Run: headless pygame with SDL's dummy video driver; simulated clock (each Clock.tick advances the game by its frame time, no real sleeping); random seed 0; keys injected as events and as key.get_pressed() state; mouse plan: one left click at the window centre at the start of phase 2, then a move to the lower-right quarter at the start of phase 3.
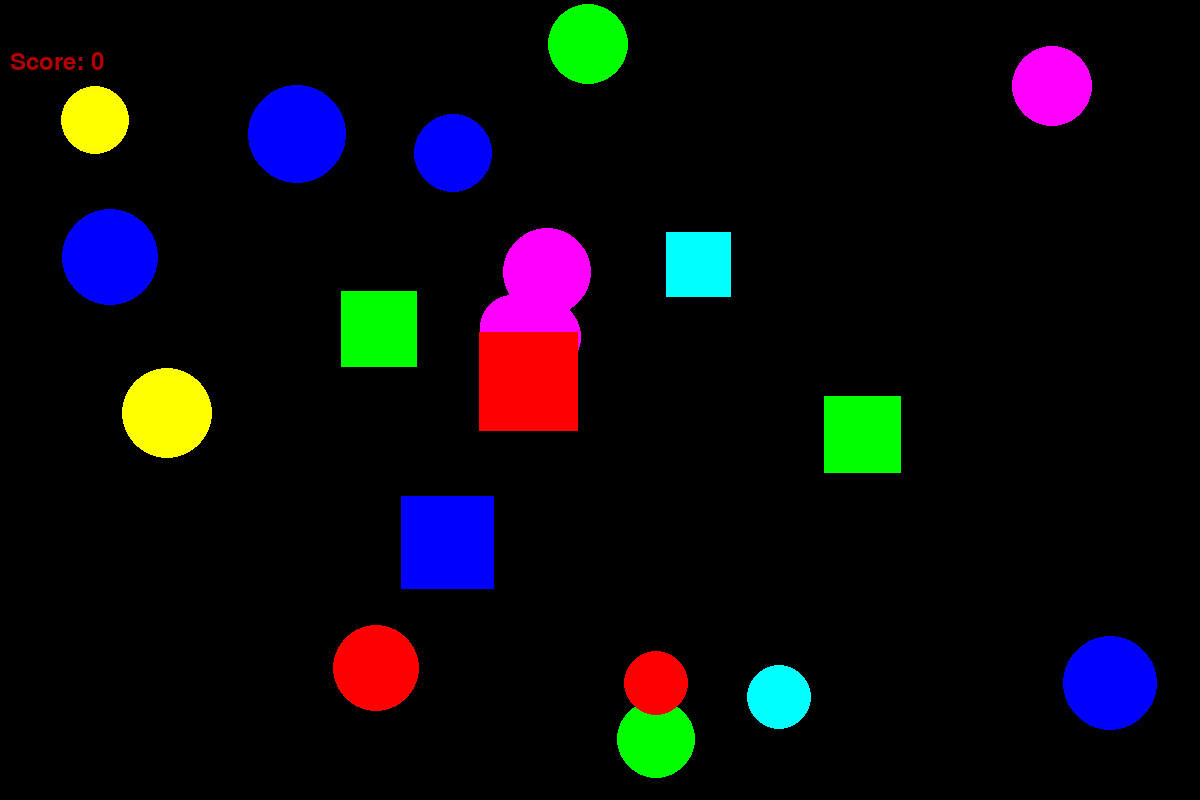
Frame 1 of 4 · flips 1–60 · no input
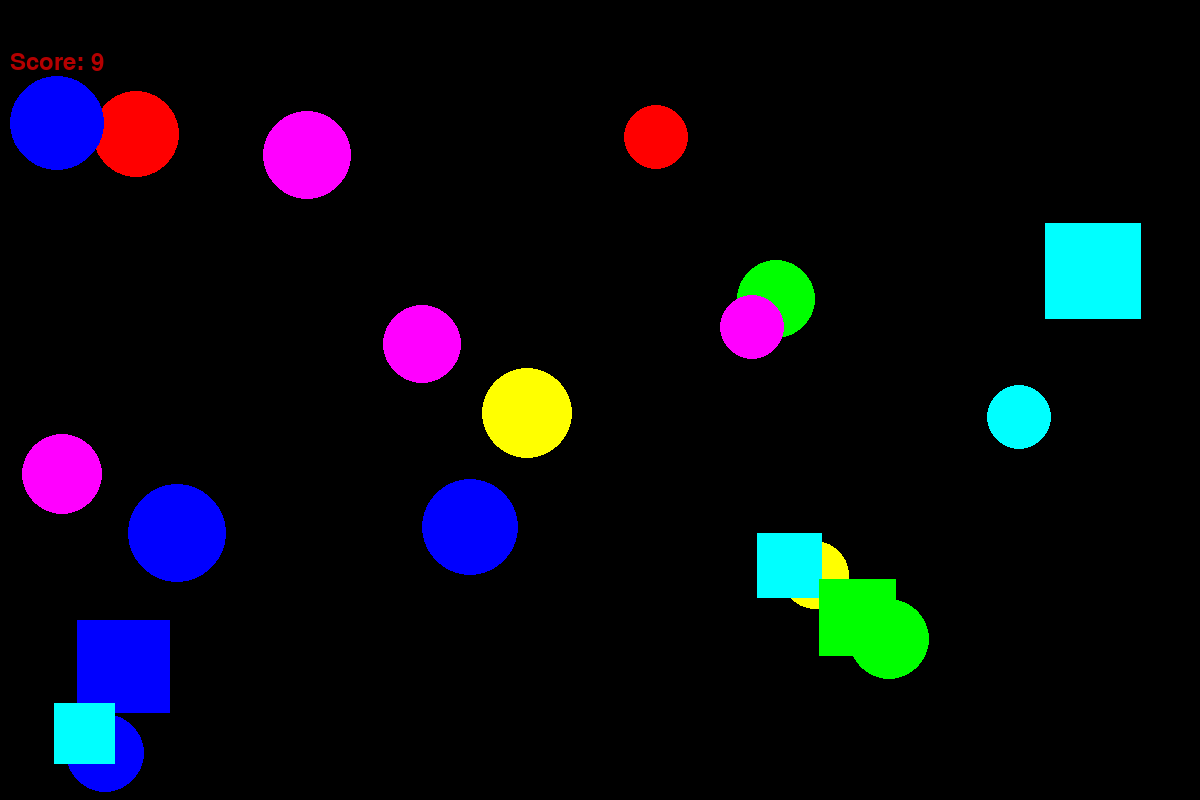
Frame 2 of 4 · flips 61–180 · clicked the window centre · tapped SPACE, RETURN · held RIGHT (→), D
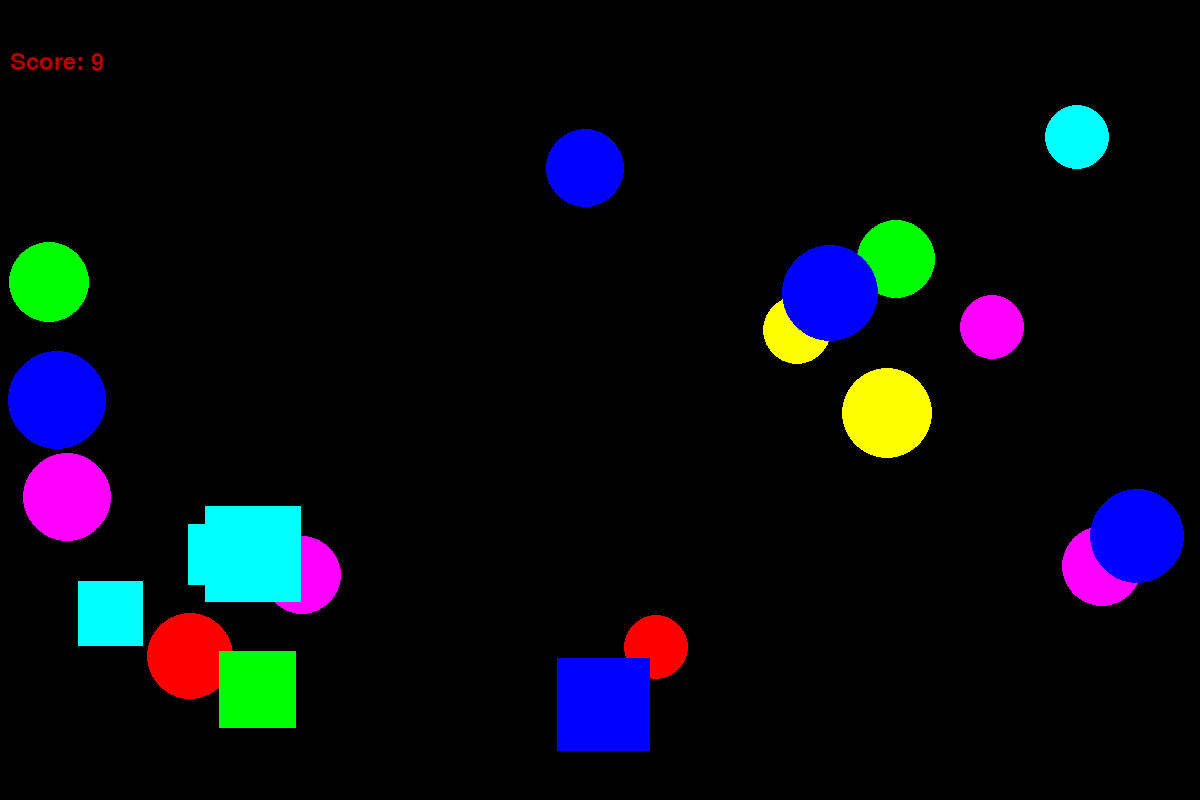
Frame 3 of 4 · flips 181–300 · moved the mouse to the lower-right quarter · held DOWN (↓), S
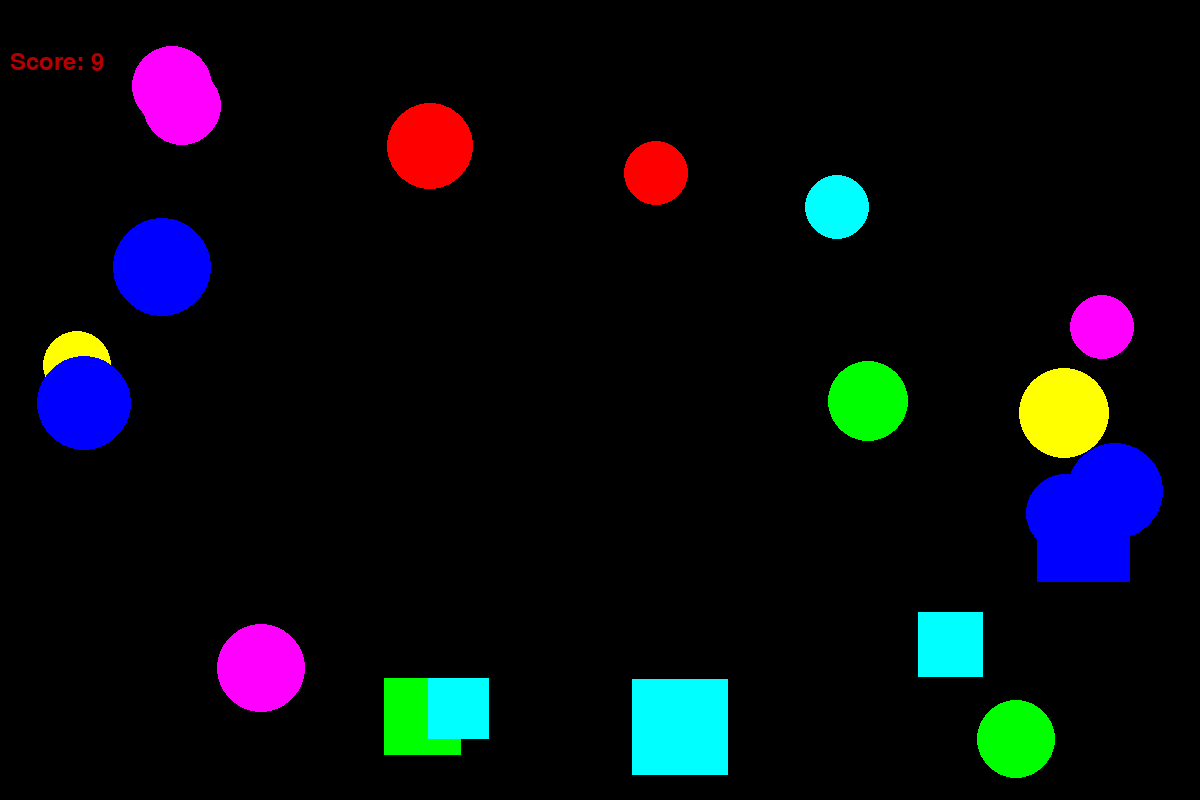
Frame 4 of 4 · flips 301–420 · held LEFT (←), A, UP (↑), W

The pygame program that drew these frames:

import pygame
from pygame.draw import *
pygame.init()
import math
import pygame
from pygame.draw import *
from random import randint
pygame.init()

FPS = 60
screen_width = 1200
screen_height = 800
screen = pygame.display.set_mode((screen_width, screen_height))
score = 0

RED = (255, 0, 0)
BLUE = (0, 0, 255)
YELLOW = (255, 255, 0)
GREEN = (0, 255, 0)
MAGENTA = (255, 0, 255)
CYAN = (0, 255, 255)
BLACK = (0, 0, 0)
COLORS = [RED, BLUE, YELLOW, GREEN, MAGENTA, CYAN]

def new_ball(): #Функция создает новый шарик случайного радиуса, случайного цвета.
    x = randint(100,700)
    y = randint(100,500)
    r = randint(30,50)
    color = COLORS[randint(0, 5)]
    circle(screen, color, (x, y), r)
    dx = randint(-10,10)
    dy = randint(-10,10)
    return [x, y, r, color, dx, dy]

def new_square(): #Функция создает новый квадрат случайного цвета со случайной стороной
    x = randint(100,700)
    y = randint(100, 500)
    a = randint(60,100)
    color = COLORS[randint(0, 5)]
    rect(screen, color, (x, y, a, a))
    dx = randint(-10, 10)
    dy = randint(-50, 50)
    dvx = 0
    dvy = randint(1, 5)
    return [x, y, a, color, dx, dy, dvx, dvy]



def click(event): #Функция возвращает координаты щелчка мыши
    (x,y) = event.pos
    return [x,y]

def hit_ball(func_click, balls_pos): #Функция проверяет, был ли клик внутри шара, если да, то прибавляет 1 очко
    global score
    for i in range(len(balls_pos)):
        if math.sqrt( (func_click[0] - balls_pos[i][0])**2 + (func_click[1] - balls_pos[i][1])**2 ) <= balls_pos[i][2]:
            del balls_pos[i]
            balls_pos.append(new_ball())
            score+=1

def hit_square(func_click, square_pos): #Функция проверяет, был ли клик внутри квадрата, если да, то прибавляет 3 очка
    global score
    for i in range(len(square_pos)):
        if 0<(func_click[0] - square_pos[i][0])<square_pos[i][0]:
            if 0<(func_click[1] - square_pos[i][1])<square_pos[i][0]:
                del square_pos[i]
                square_pos.append(new_square())
                score+=3


def score_show(score): #Функция выводит количество очков
    f1 = pygame.font.Font(None, 36)
    text1 = f1.render('Score: ' + str(score), 1, (180, 0, 0))
    screen.blit(text1, (10, 50))

balls_pos = []
square_pos = []

#Циклы добавляют параметры шаров и квадратов в массив.
for i in range(15):
    balls_pos.append(new_ball())
for i in range(5):
    square_pos.append(new_square())


def move_balls(balls_pos): #Функция перемещает шары в соответствии с их параметрами из массива.
    for i in range(len(balls_pos)):
        balls_pos[i][0] += balls_pos[i][4]
        balls_pos[i][1] += balls_pos[i][5]

        if balls_pos[i][0] + balls_pos[i][2] >= screen_width:
            balls_pos[i][0] -= balls_pos[i][4]
            balls_pos[i][4] = - balls_pos[i][4]

        if balls_pos[i][0] - balls_pos[i][2] <= 0:
            balls_pos[i][0] -= balls_pos[i][4]
            balls_pos[i][4] = - balls_pos[i][4]

        if balls_pos[i][1] + balls_pos[i][2] >= screen_height:
            balls_pos[i][1] -= balls_pos[i][5]
            balls_pos[i][5] = - balls_pos[i][5]

        if balls_pos[i][1] - balls_pos[i][2] <= 0:
            balls_pos[i][1] -= balls_pos[i][5]
            balls_pos[i][5] = - balls_pos[i][5]

        circle(screen, balls_pos[i][3], (balls_pos[i][0], balls_pos[i][1]), balls_pos[i][2])

def move_squares(square_pos): #Функция перемещает квадраты в соответствии с их параметрами из массива.
    for i in range(len(square_pos)):
        square_pos[i][0] += square_pos[i][4]
        square_pos[i][1] += square_pos[i][5]
        square_pos[i][4] += square_pos[i][6]
        square_pos[i][5] += square_pos[i][7]

        if square_pos[i][0] + square_pos[i][2] >= screen_width:
            square_pos[i][0] -= square_pos[i][4]
            square_pos[i][4] = - square_pos[i][4]

        if square_pos[i][0] <= 0:
            square_pos[i][0] -= square_pos[i][4]
            square_pos[i][4] = - square_pos[i][4]

        if square_pos[i][1] + square_pos[i][2] >= screen_height:
            square_pos[i][1] -= square_pos[i][5]
            square_pos[i][5] = - square_pos[i][5]
            square_pos[i][5] -= square_pos[i][5]*0.2 - 0.01

        if square_pos[i][1] <= 0:
            square_pos[i][1] -= square_pos[i][5]
            square_pos[i][5] = - square_pos[i][5]
            square_pos[i][5] += square_pos[i][5]*0.2 - 0.01

        rect(screen, square_pos[i][3], (square_pos[i][0], square_pos[i][1], square_pos[i][2], square_pos[i][2]))


pygame.display.update()
clock = pygame.time.Clock()
finished = False

while not finished:
    clock.tick(FPS)
    print(balls_pos)
    for event in pygame.event.get():
        if event.type == pygame.MOUSEBUTTONDOWN:
            hit_ball(click(event), balls_pos)
            hit_square(click(event),square_pos)
        if event.type == pygame.QUIT:
            finished = True
        elif event.type == pygame.MOUSEBUTTONDOWN:
            print('Click!')
    score_show(score)
    move_balls(balls_pos)
    move_squares(square_pos)
    pygame.display.update()
    screen.fill(BLACK)

pygame.quit()
